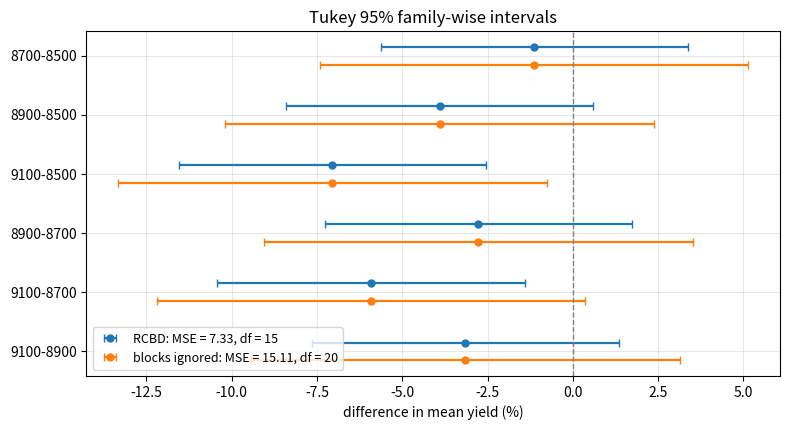

Recreate this plot in Python.
"""Tukey 95% simultaneous intervals for the graft pressures: RCBD error versus the error of a one-way analysis that ignores the batches."""

import numpy as np
import matplotlib.pyplot as plt
from scipy import stats

psi = [8500, 8700, 8900, 9100]
y = np.array([[90.3, 89.2, 98.2, 93.9, 87.4, 97.9],
              [92.5, 89.5, 90.6, 94.7, 87.0, 95.8],
              [85.5, 90.8, 89.6, 86.2, 88.0, 93.4],
              [82.5, 89.5, 85.6, 87.4, 78.9, 90.7]])
a, b = y.shape
g = y.mean()
ss_tr = b * ((y.mean(axis=1) - g) ** 2).sum()
ss_bl = a * ((y.mean(axis=0) - g) ** 2).sum()
ss_e = ((y - g) ** 2).sum() - ss_tr - ss_bl
analyses = [("RCBD: MSE = %.2f, df = %d", ss_e / ((a - 1) * (b - 1)), (a - 1) * (b - 1)),
            ("blocks ignored: MSE = %.2f, df = %d", (ss_bl + ss_e) / (a * (b - 1)), a * (b - 1))]

means = y.mean(axis=1)
pairs = [(i, j) for i in range(a) for j in range(i + 1, a)]
labels = [f"{psi[j]}-{psi[i]}" for i, j in pairs]
diffs = np.array([means[j] - means[i] for i, j in pairs])

fig, ax = plt.subplots(figsize=(8, 4.4))
pos = np.arange(len(pairs))[::-1]
for k, (name, mse, df) in enumerate(analyses):
    half = stats.studentized_range.ppf(0.95, a, df) * np.sqrt(mse / b)
    off = 0.15 if k == 0 else -0.15
    ax.errorbar(diffs, pos + off, xerr=half, fmt="o", ms=5, capsize=3, lw=1.6,
                color=f"C{k}", label=name % (mse, df))
ax.axvline(0, color="gray", ls="--", lw=1)
ax.set_yticks(pos)
ax.set_yticklabels(labels)
ax.set_xlabel("difference in mean yield (%)")
ax.set_title("Tukey 95% family-wise intervals")
ax.legend(fontsize=9, loc="lower left")
ax.grid(alpha=0.3)
fig.tight_layout()
